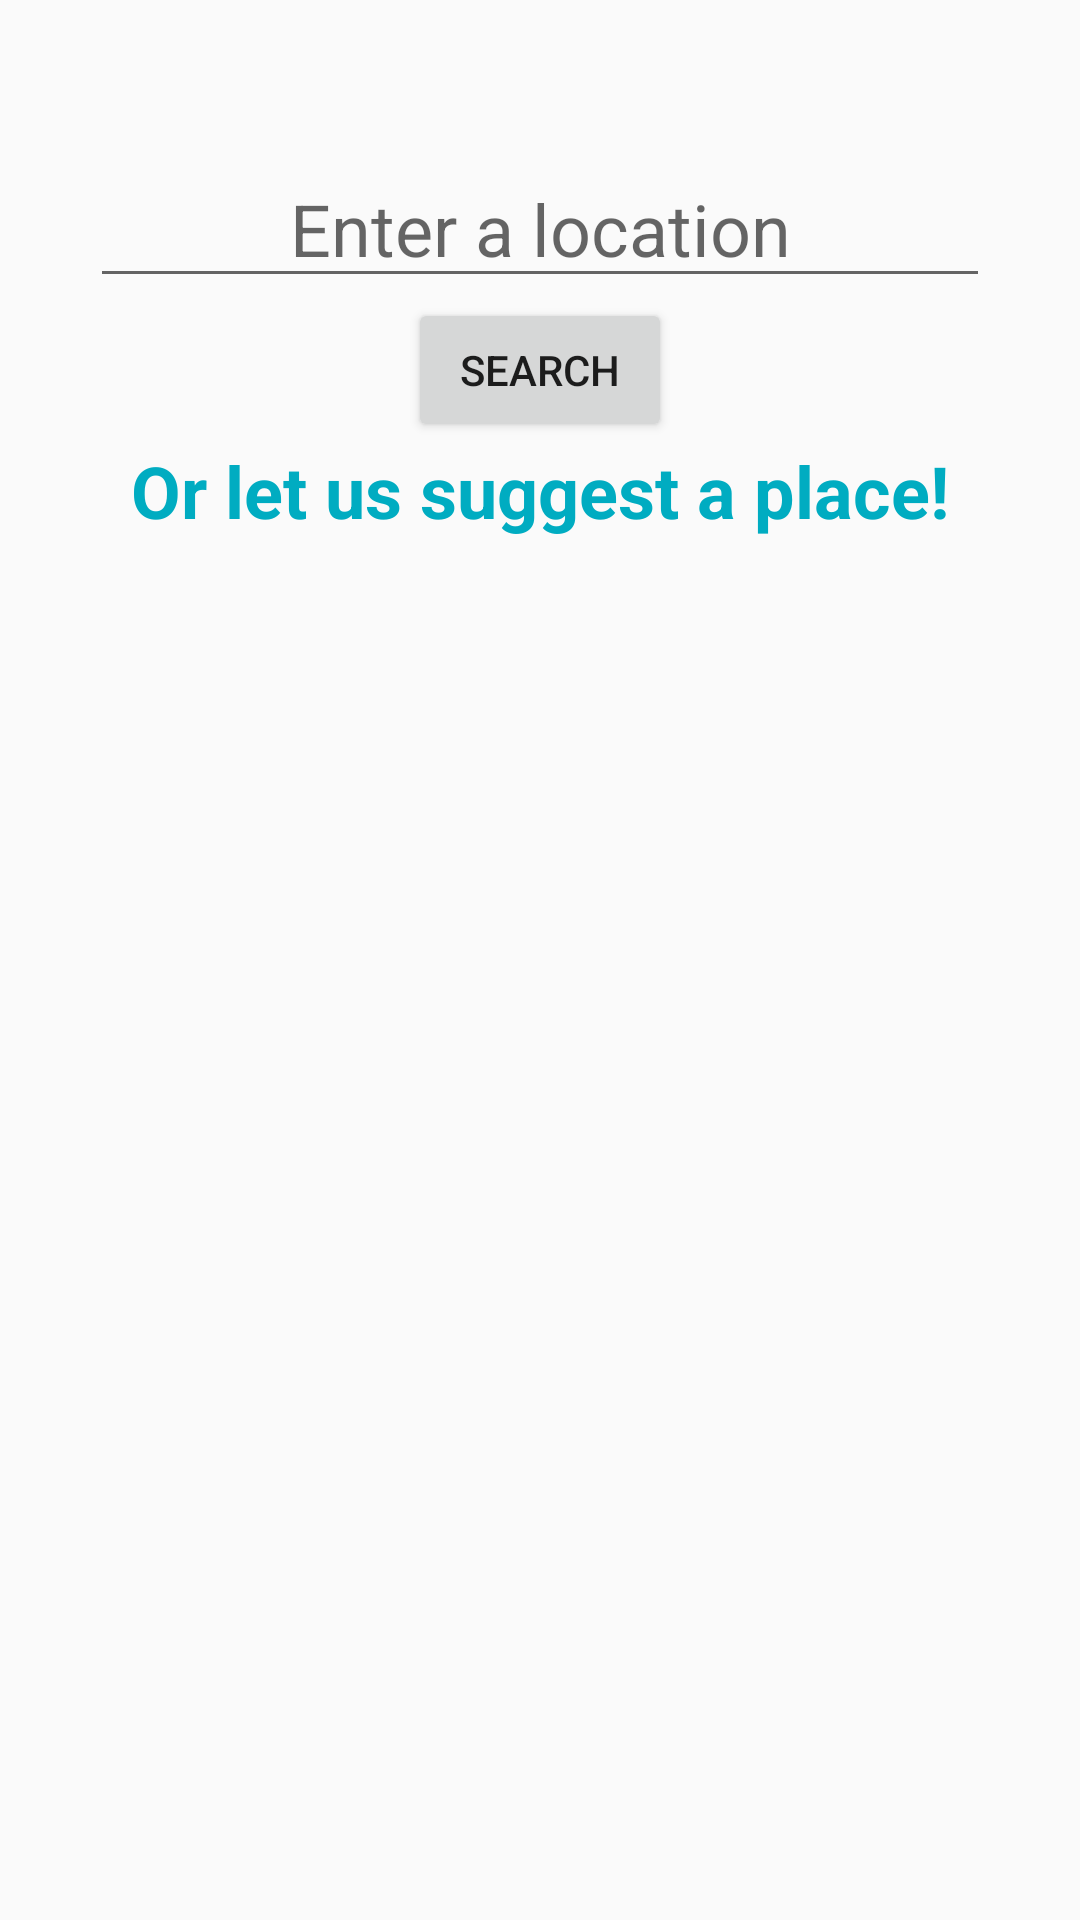

Produce the Android XML layout that renders to this screen, including the resource entries it uses.
<!-- AndroidManifest.xml: application theme AppTheme -->
<!-- res/layout/fragment_suggested_locations.xml -->
<LinearLayout xmlns:android="http://schemas.android.com/apk/res/android"
    xmlns:tools="http://schemas.android.com/tools"
    android:layout_width="match_parent"
    android:layout_height="match_parent"
    android:orientation="vertical"
    tools:context="com.nyc.polymerse.fragments.SuggestedLocationsFragment"
    android:id="@+id/suggestions_layout">

    <EditText
        android:id="@+id/suggestions_search_text"
        android:layout_width="match_parent"
        android:layout_height="wrap_content"
        android:layout_gravity="center_horizontal"
        android:hint="Enter a location"
        android:layout_marginTop="50dp"
        android:textSize="24sp"
        android:layout_marginStart="30dp"
        android:layout_marginEnd="30dp"
        android:textAlignment="center"/>
    <Button
        android:id="@+id/suggestions_search_button"
        android:layout_width="wrap_content"
        android:layout_height="wrap_content"
        android:layout_gravity="center"
        android:text="@string/suggestions_search_button"/>

    <TextView
        android:layout_width="match_parent"
        android:layout_height="wrap_content"
        android:text="@string/suggested_locations"
        android:textColor="@color/primaryColor"
        android:textStyle="bold"
        android:gravity="center"
        android:textSize="24sp"/>

    <android.support.v7.widget.RecyclerView
        android:id="@+id/suggestions_recycler"
        android:layout_width="match_parent"
        android:layout_height="wrap_content"
        android:layout_marginTop="20dp">

    </android.support.v7.widget.RecyclerView>

</LinearLayout>
<!-- resources referenced by this layout -->
<resources>
  <color name="primaryColor">#00acc1</color>
  <string name="suggested_locations">Or let us suggest a place!</string>
  <string name="suggestions_search_button">search</string>
  <style name="AppTheme" parent="Theme.AppCompat.Light.DarkActionBar">
          
          <item name="colorPrimary">@color/primaryColor</item>
          <item name="colorPrimaryDark">@color/primaryMediumColor</item>
          <item name="colorAccent">@color/secondaryColor</item>
          <item name="android:actionOverflowButtonStyle">@style/MyActionButtonOverflow</item>
      </style>
  <color name="primaryMediumColor">#007c91</color>
  <color name="secondaryColor">#a5d6a7</color>
  <style name="MyActionButtonOverflow" parent="android:style/Widget.Holo.Light.ActionButton.Overflow">
          <item name="android:src">@drawable/ic_profile_black_24dp</item>
          <item name="android:background">?android:attr/actionBarItemBackground</item>
          <item name="android:contentDescription">"Lala"</item>
      </style>
</resources>
